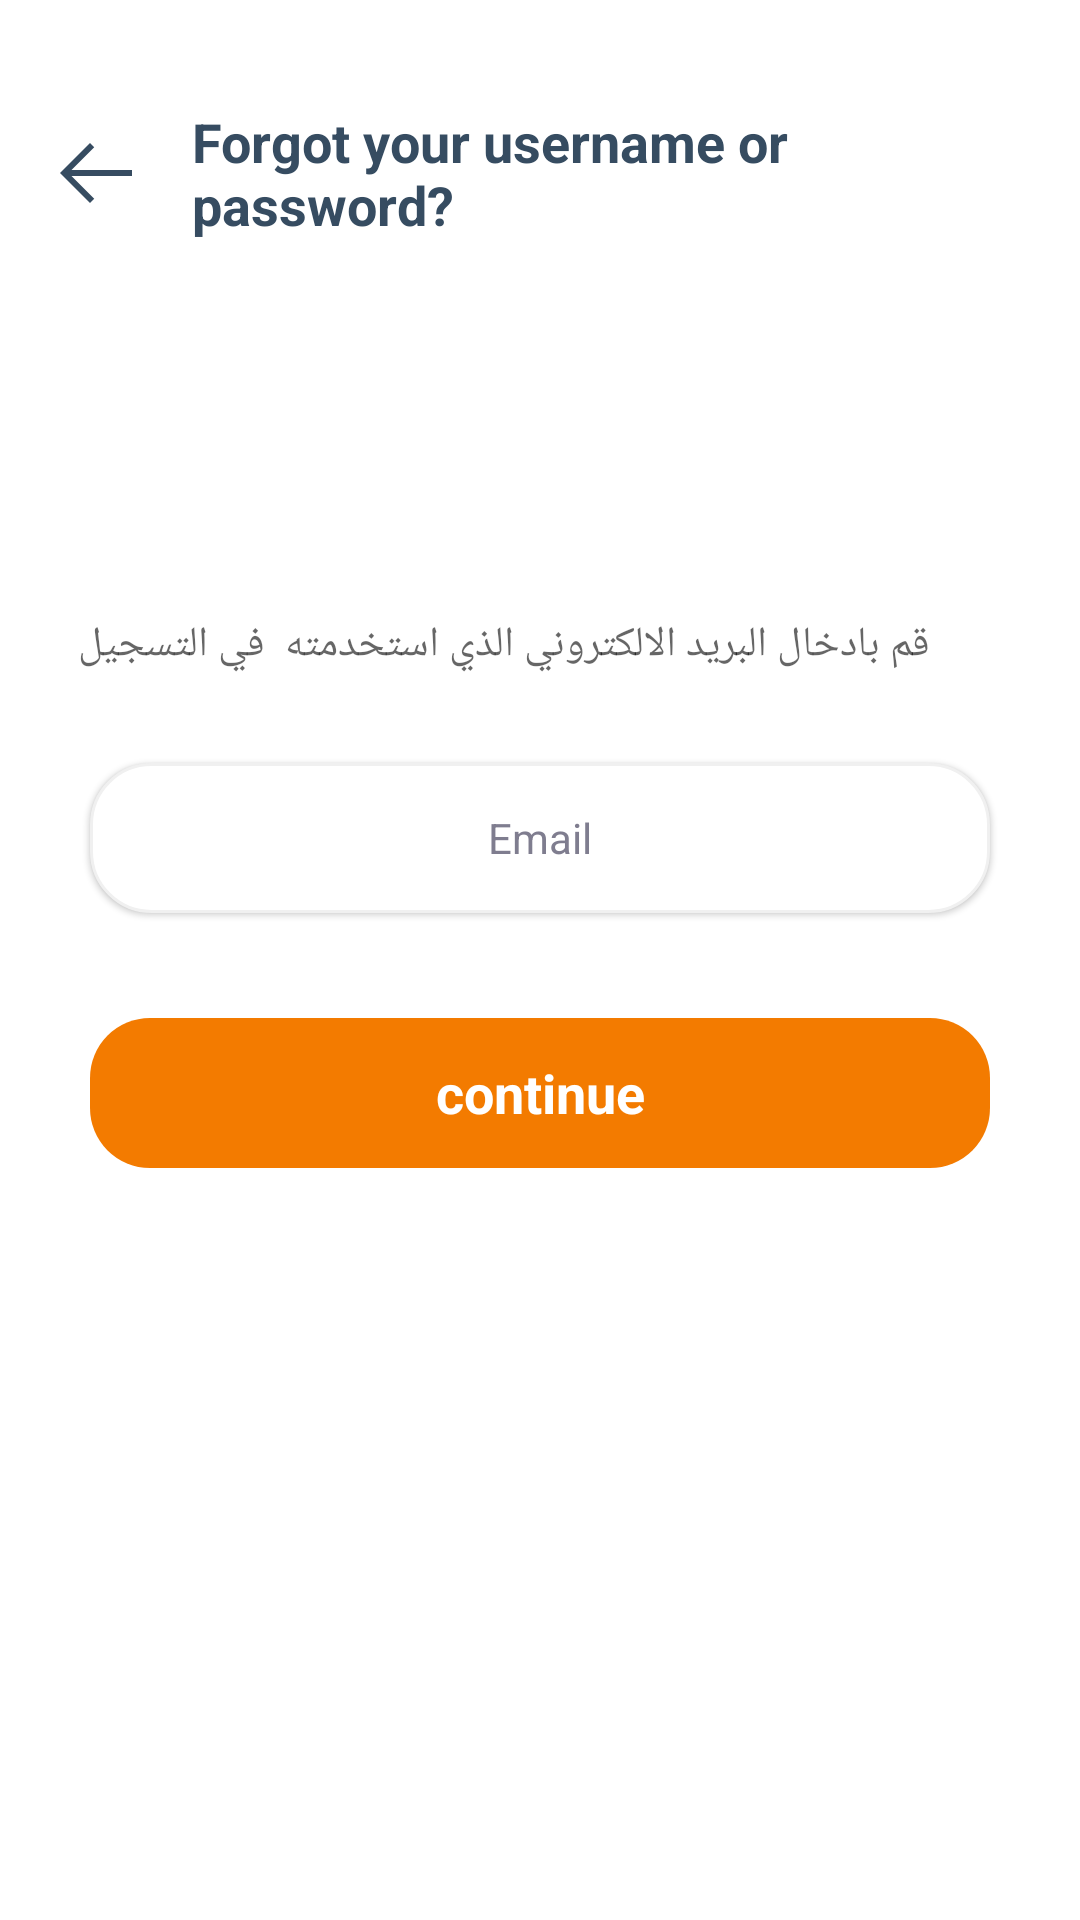

Produce the Android XML layout that renders to this screen, including the resource entries it uses.
<!-- AndroidManifest.xml: application theme Theme.TMT -->
<!-- res/layout/fragment_forget_password.xml -->
<?xml version="1.0" encoding="utf-8"?>
<LinearLayout xmlns:android="http://schemas.android.com/apk/res/android"
    xmlns:app="http://schemas.android.com/apk/res-auto"
    xmlns:tools="http://schemas.android.com/tools"
    android:layout_width="match_parent"
    android:layout_height="match_parent"
    android:orientation="vertical"
    tools:context=".presentation.fragment.auth.auth.forgetpass.ForgetPasswordFragment">

    <LinearLayout
        android:layout_width="match_parent"
        android:layout_height="wrap_content"
        android:layout_marginHorizontal="15dp"
        android:layout_marginTop="20dp"
        android:orientation="horizontal"
        android:padding="5dp"
        app:layout_constraintEnd_toEndOf="parent"
        app:layout_constraintStart_toStartOf="parent"
        app:layout_constraintTop_toTopOf="parent">

        <ImageView
            android:id="@+id/back"
            android:layout_width="wrap_content"
            android:layout_height="match_parent"
            android:src="@drawable/back" />

        <TextView
            android:layout_width="match_parent"
            android:layout_height="wrap_content"
            android:layout_gravity="end"
            android:layout_marginStart="10dp"
            android:padding="10dp"
            android:text="@string/forgetPass"
            android:textColor="@color/textColor"
            android:textSize="18sp"
            android:textStyle="bold" />
    </LinearLayout>

    <TextView
        android:layout_width="wrap_content"
        android:layout_height="wrap_content"
        android:layout_gravity="end"
        android:layout_marginStart="10dp"
        android:layout_marginTop="100dp"
        android:layout_marginEnd="40dp"
        android:gravity="center"
        android:hint="قم بادخال البريد الالكتروني الذي استخدمته
 في التسجيل"
        android:padding="10dp"
        android:textColor="@color/textColor"
        android:textSize="14sp"
        android:textStyle="normal" />

    <EditText
        android:layout_width="match_parent"
        android:layout_height="50dp"
        android:layout_marginStart="30dp"
        android:layout_marginTop="20dp"
        android:layout_marginEnd="30dp"
        android:background="@drawable/shape_round_white"
        android:elevation="1dp"
        android:hint="@string/Email"
        android:imeOptions="actionDone"
        android:inputType="text"
        android:maxLines="1"
        android:paddingStart="12dp"
        android:paddingEnd="12dp"
        android:textAlignment="center"
        android:textColor="@color/gray"
        android:textColorHint="@color/gray"
        android:textSize="14sp" />

    <TextView
        android:id="@+id/loginBtn"
        android:layout_width="match_parent"
        android:layout_height="50dp"
        android:layout_marginStart="30dp"
        android:layout_marginTop="35dp"
        android:layout_marginEnd="30dp"
        android:background="@drawable/shape_round_orang"
        android:gravity="center"
        android:text="@string/continuation"
        android:textColor="@color/white"
        android:textSize="18sp"
        android:textStyle="bold" />


</LinearLayout>
<!-- resources referenced by this layout -->
<resources>
  <color name="gray">#7F7D8F</color>
  <color name="textColor">#364C61</color>
  <color name="white">#FFFFFFFF</color>
  <!-- drawable back (drawable) -->
  <vector xmlns:android="http://schemas.android.com/apk/res/android"
      android:width="24dp"
      android:height="20dp"
      android:viewportWidth="24"
      android:viewportHeight="20">
    <path
        android:pathData="M10,20L11.41,18.59L3.83,11H24V9H3.83L11.41,1.41L10,0L0,10L10,20Z"
        android:fillColor="#364C61"/>
  </vector>
  <!-- drawable shape_round_orang (drawable) -->
  <?xml version="1.0" encoding="utf-8"?>
  <shape xmlns:android="http://schemas.android.com/apk/res/android"
      android:shape="rectangle">
      <corners android:radius="20dp" />
      <solid android:color="@color/appColor" />
  </shape>
  <!-- drawable shape_round_white (drawable-v24) -->
  <?xml version="1.0" encoding="utf-8"?>
  <shape xmlns:android="http://schemas.android.com/apk/res/android"
      android:shape="rectangle">
      <corners android:radius="20dp" />
      <solid android:color="@color/white" />
      <stroke android:width="1dp"
          android:color="#F0F0F0"/>
  </shape>
  <string name="Email">Email</string>
  <string name="continuation">continue</string>
  <string name="forgetPass"> Forgot your username or password?</string>
  <style name="Theme.TMT" parent="Theme.MaterialComponents.DayNight.NoActionBar">
          
          <item name="colorPrimary">@color/appColor</item>
          <item name="colorPrimaryVariant">@color/purple_700</item>
          <item name="colorOnPrimary">@color/white</item>
          
          <item name="colorSecondary">@color/teal_200</item>
          <item name="colorSecondaryVariant">@color/teal_700</item>
          <item name="colorOnSecondary">@color/black</item>
          
          <item name="android:statusBarColor">@color/white</item>
          <item name="pinViewStyle">@style/PinWidget.PinView</item>
          <item name="bottomNavigationStyle">@style/Widget.MaterialComponents.BottomNavigationView.Colored</item>
      </style>
  <color name="appColor">#F37B00</color>
  <color name="purple_700">#FF3700B3</color>
  <color name="teal_200">#FF03DAC5</color>
  <color name="teal_700">#FF018786</color>
  <color name="black">#FF000000</color>
</resources>
